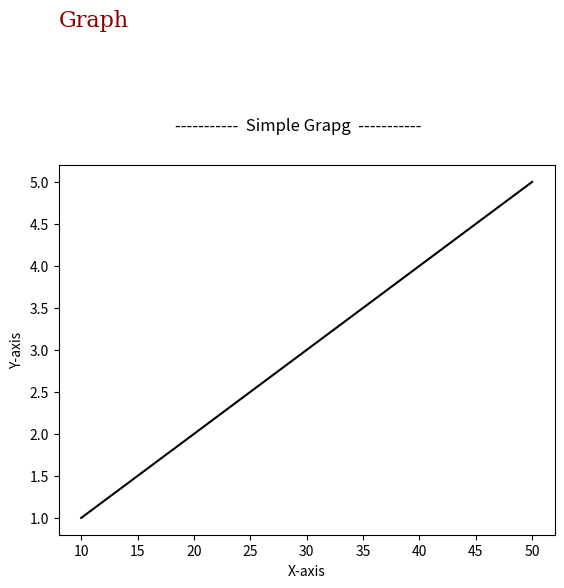

This figure's Python source:
import numpy as np
import matplotlib.pyplot as plt

Xaxis = [10,20,30,40,50]
Yaxis = [1,2,3,4,5]

font = {'family': 'serif',
        'color':  'darkred',
        'weight': 'normal',
        'size': 16,
        }

plt.plot(Xaxis,Yaxis,'k')
plt.xlabel('X-axis')
plt.ylabel('Y-axis')
plt.title("Graph",loc= "left",fontdict = font,pad= 100)
plt.suptitle("-----------  Simple Grapg  -----------")
plt.show()